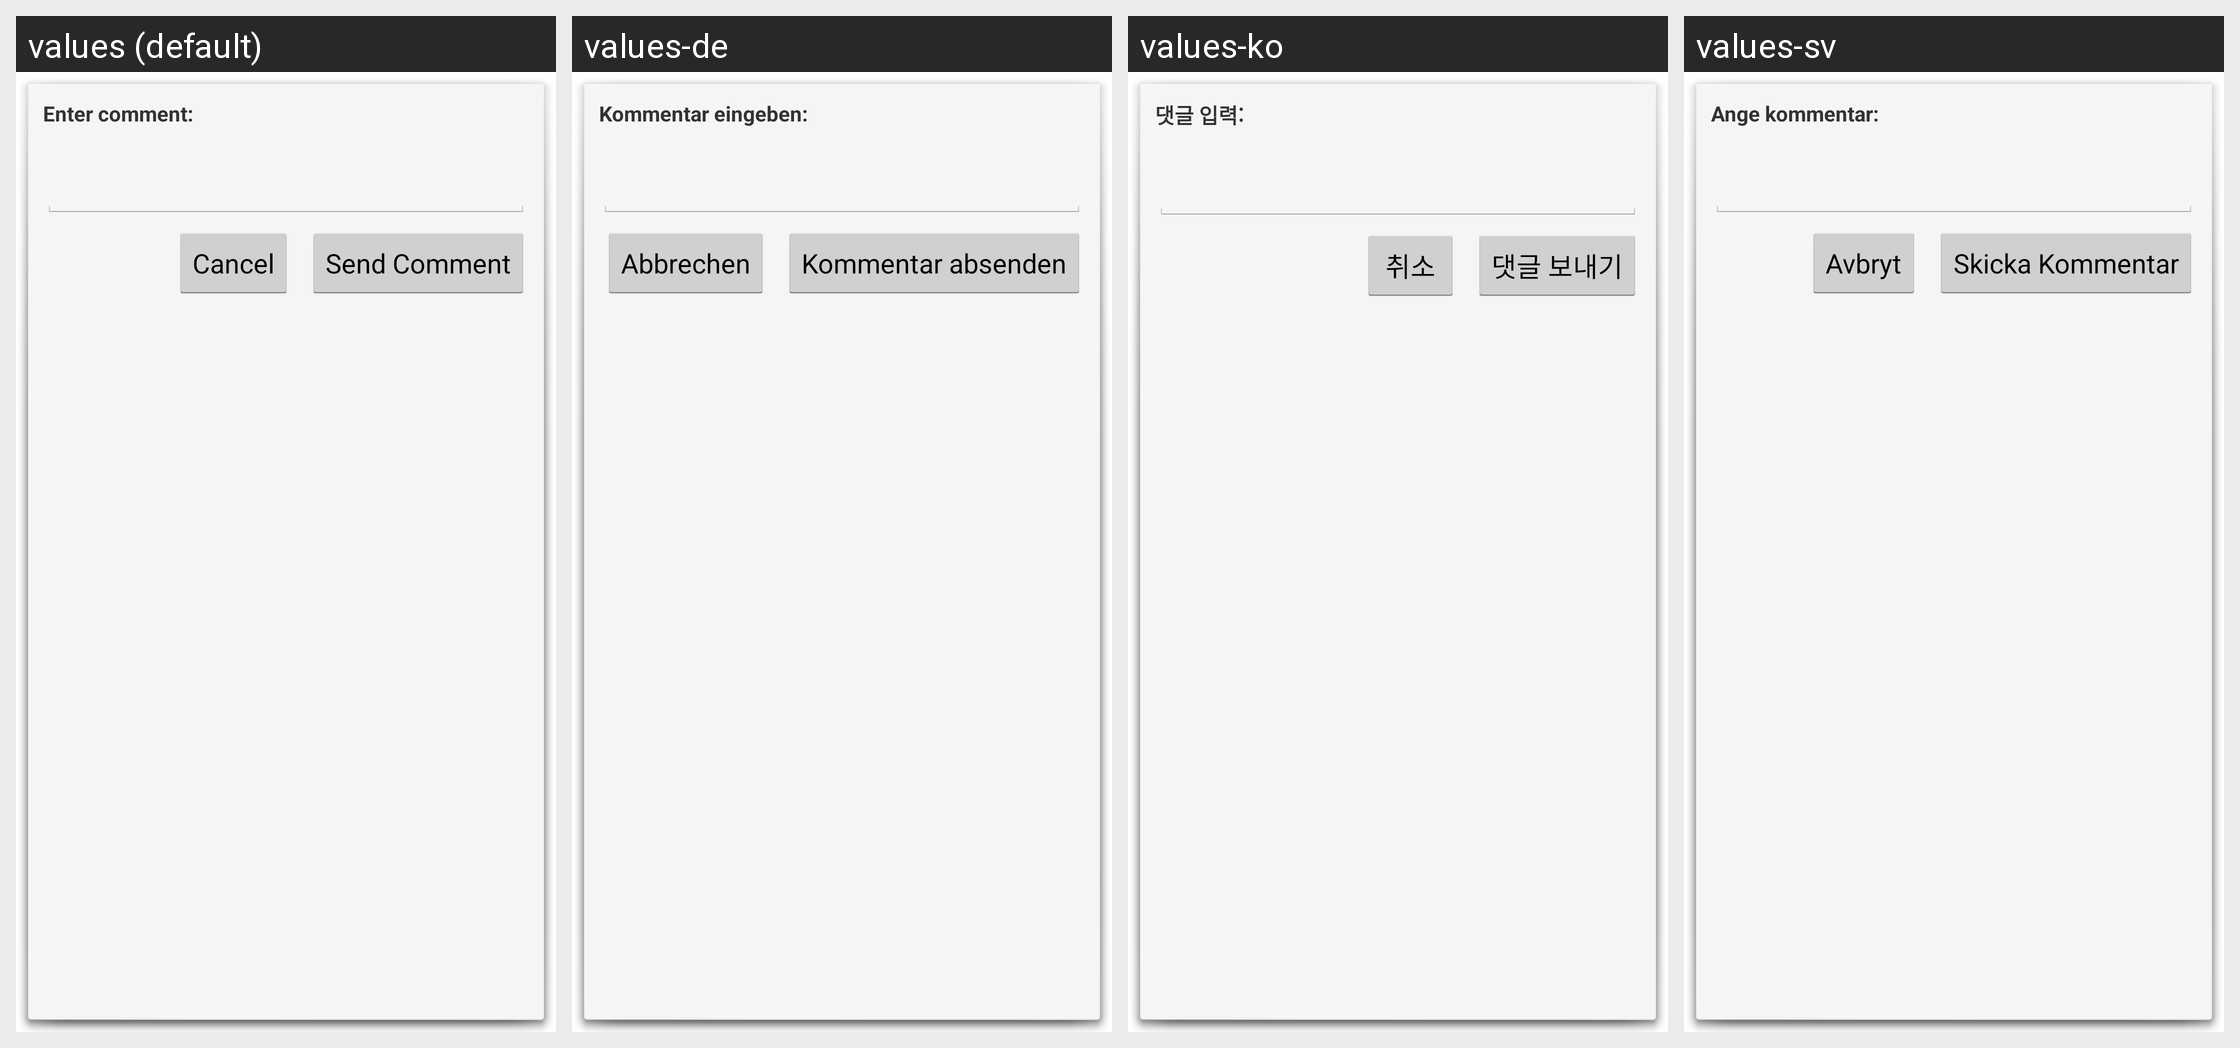

Locale-by-locale string values for the Android screen shown in this grid:
Android screen res/layout/add_comment.xml rendered under 4 locales, left to right: values (default), values-de, values-ko, values-sv. Device: Nexus 5 (rendered at 1080×1920; each locale shown at half size, 540×960, under a caption strip naming it); theme WordPress.Dialog.
Other locales in the repository, not shown: values-bs, values-ca, values-cs, values-da, values-es, values-eu, values-fi, values-fr, values-gd, values-he, values-hr, values-hu, values-id, values-in, values-it, values-ja, values-ka, values-mk, values-nb, values-nl, values-pl, values-pt, values-ru, values-sk, values-ta, values-th, values-tr, values-zh, values-zh-rTW.
Strings drawn on this screen, with the default value and each locale's value (text and hints the layout hard-codes, and strings that could not be matched under every locale, appear in the picture but are not listed):

add_comment_enter
  values: Enter comment:
  values-de: Kommentar eingeben:
  values-ko: 댓글 입력:
  values-sv: Ange kommentar:

add_comment_send
  values: Send Comment
  values-de: Kommentar absenden
  values-ko: 댓글 보내기
  values-sv: Skicka Kommentar

cancel
  values: Cancel
  values-de: Abbrechen
  values-ko: 취소
  values-sv: Avbryt
